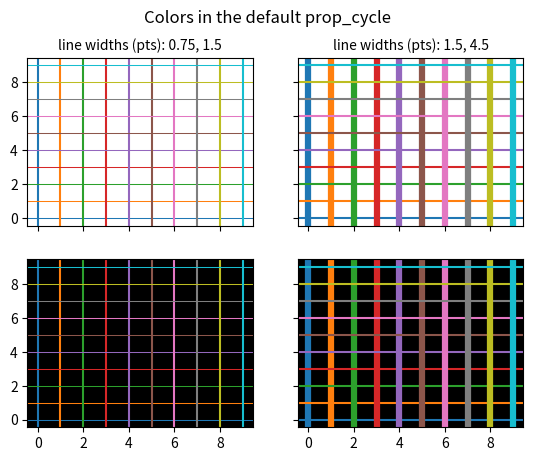

Here is the Python script that generated this plot:
import numpy as np
import matplotlib.pyplot as plt


prop_cycle = plt.rcParams['axes.prop_cycle']
colors = prop_cycle.by_key()['color']

for color in colors:
    print(color)

lwbase = plt.rcParams['lines.linewidth']
thin = lwbase / 2
thick = lwbase * 3

fig, axs = plt.subplots(nrows=2, ncols=2, sharex=True, sharey=True)
for icol in range(2):
    if icol == 0:
        lwx, lwy = thin, lwbase
    else:
        lwx, lwy = lwbase, thick
    for irow in range(2):
        for i, color in enumerate(colors):
            axs[irow, icol].axhline(i, color=color, lw=lwx)
            axs[irow, icol].axvline(i, color=color, lw=lwy)

    axs[1, icol].set_facecolor('k')
    axs[1, icol].xaxis.set_ticks(np.arange(0, 10, 2))
    axs[0, icol].set_title('line widths (pts): %g, %g' % (lwx, lwy),
                           fontsize='medium')

for irow in range(2):
    axs[irow, 0].yaxis.set_ticks(np.arange(0, 10, 2))

fig.suptitle('Colors in the default prop_cycle', fontsize='large')

plt.show()